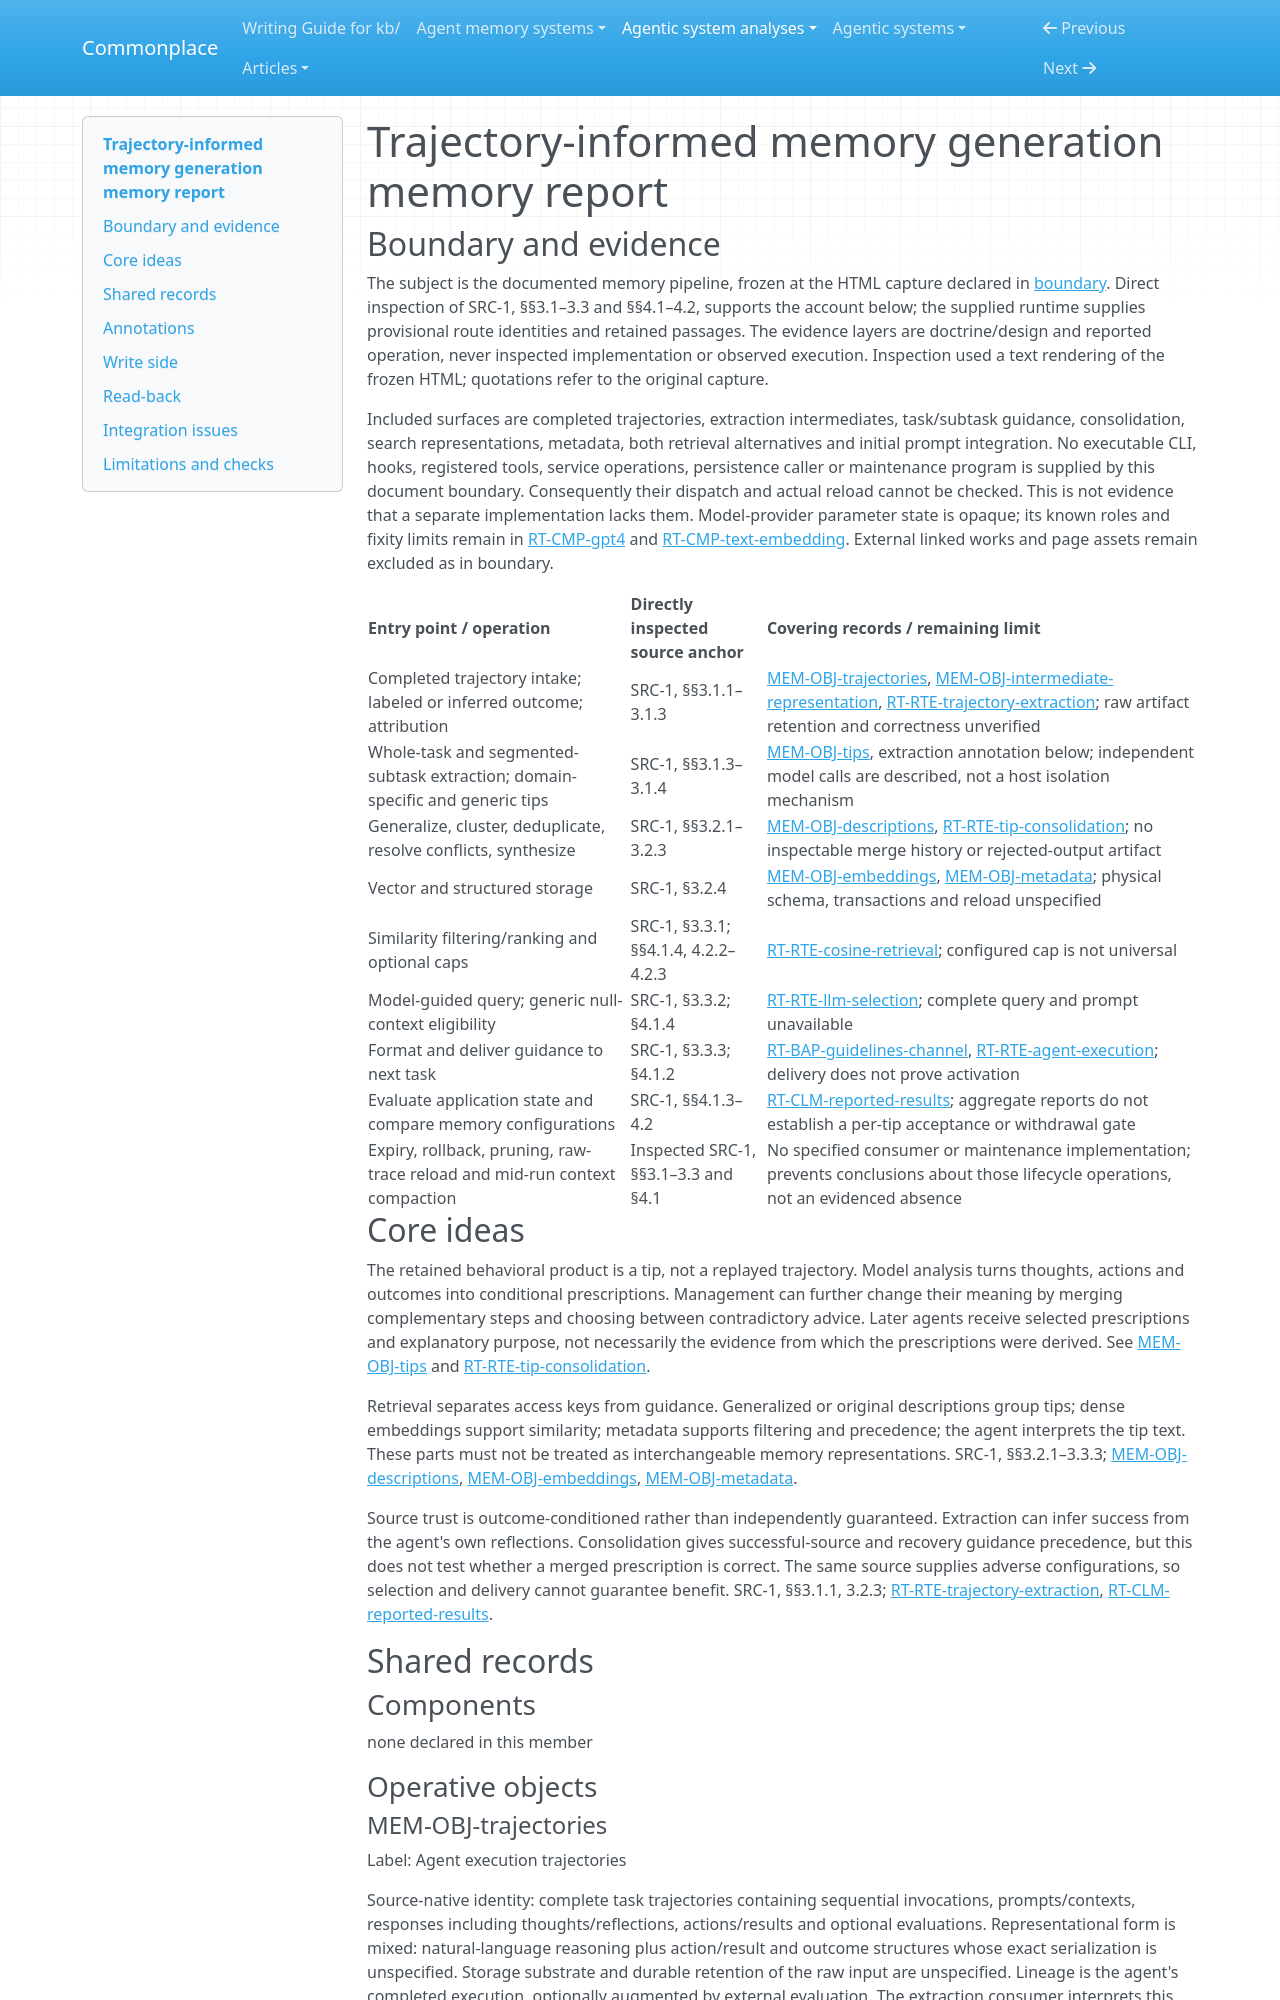

repository: zby/commonplace · page: agentic-system-analyses/retained/2603-10600v1/memory/index.html · generator: mkdocs

---
type: agentic-system-analyses/types/agentic-system-memory-report.md
description: "Memory analysis of trajectory-informed memory generation: trace-derived tips, consolidation, description-based retrieval and advisory prompt delivery."
run-id: AAS-2026-10-14-2603-10600v1-a956324c9a82-01
source-identity: https://arxiv.org/html/2603.10600v1
reviewed-boundary: "arxiv-2603.10600v1-html-captured-2026-10-14"
---

# Trajectory-informed memory generation memory report

## Boundary and evidence

The subject is the documented memory pipeline, frozen at the HTML capture declared in [boundary](boundary.md#source-register). Direct inspection of SRC-1, §§3.1–3.3 and §§4.1–4.2, supports the account below; the supplied runtime supplies provisional route identities and retained passages. The evidence layers are doctrine/design and reported operation, never inspected implementation or observed execution. Inspection used a text rendering of the frozen HTML; quotations refer to the original capture.

Included surfaces are completed trajectories, extraction intermediates, task/subtask guidance, consolidation, search representations, metadata, both retrieval alternatives and initial prompt integration. No executable CLI, hooks, registered tools, service operations, persistence caller or maintenance program is supplied by this document boundary. Consequently their dispatch and actual reload cannot be checked. This is not evidence that a separate implementation lacks them. Model-provider parameter state is opaque; its known roles and fixity limits remain in [RT-CMP-gpt4](runtime.md#rt-cmp-gpt4) and [RT-CMP-text-embedding](runtime.md#rt-cmp-text-embedding). External linked works and page assets remain excluded as in boundary.

| Entry point / operation | Directly inspected source anchor | Covering records / remaining limit |
|---|---|---|
| Completed trajectory intake; labeled or inferred outcome; attribution | SRC-1, §§3.1.1–3.1.3 | [MEM-OBJ-trajectories](#mem-obj-trajectories), [MEM-OBJ-intermediate-representation](#mem-obj-intermediate-representation), [RT-RTE-trajectory-extraction](runtime.md#rt-rte-trajectory-extraction); raw artifact retention and correctness unverified |
| Whole-task and segmented-subtask extraction; domain-specific and generic tips | SRC-1, §§3.1.3–3.1.4 | [MEM-OBJ-tips](#mem-obj-tips), extraction annotation below; independent model calls are described, not a host isolation mechanism |
| Generalize, cluster, deduplicate, resolve conflicts, synthesize | SRC-1, §§3.2.1–3.2.3 | [MEM-OBJ-descriptions](#mem-obj-descriptions), [RT-RTE-tip-consolidation](runtime.md#rt-rte-tip-consolidation); no inspectable merge history or rejected-output artifact |
| Vector and structured storage | SRC-1, §3.2.4 | [MEM-OBJ-embeddings](#mem-obj-embeddings), [MEM-OBJ-metadata](#mem-obj-metadata); physical schema, transactions and reload unspecified |
| Similarity filtering/ranking and optional caps | SRC-1, §3.3.1; §§4.1.4, 4.2.2–4.2.3 | [RT-RTE-cosine-retrieval](runtime.md#rt-rte-cosine-retrieval); configured cap is not universal |
| Model-guided query; generic null-context eligibility | SRC-1, §3.3.2; §4.1.4 | [RT-RTE-llm-selection](runtime.md#rt-rte-llm-selection); complete query and prompt unavailable |
| Format and deliver guidance to next task | SRC-1, §3.3.3; §4.1.2 | [RT-BAP-guidelines-channel](runtime.md#rt-bap-guidelines-channel), [RT-RTE-agent-execution](runtime.md#rt-rte-agent-execution); delivery does not prove activation |
| Evaluate application state and compare memory configurations | SRC-1, §§4.1.3–4.2 | [RT-CLM-reported-results](runtime.md#rt-clm-reported-results); aggregate reports do not establish a per-tip acceptance or withdrawal gate |
| Expiry, rollback, pruning, raw-trace reload and mid-run context compaction | Inspected SRC-1, §§3.1–3.3 and §4.1 | No specified consumer or maintenance implementation; prevents conclusions about those lifecycle operations, not an evidenced absence |

## Core ideas

The retained behavioral product is a tip, not a replayed trajectory. Model analysis turns thoughts, actions and outcomes into conditional prescriptions. Management can further change their meaning by merging complementary steps and choosing between contradictory advice. Later agents receive selected prescriptions and explanatory purpose, not necessarily the evidence from which the prescriptions were derived. See [MEM-OBJ-tips](#mem-obj-tips) and [RT-RTE-tip-consolidation](runtime.md#rt-rte-tip-consolidation).

Retrieval separates access keys from guidance. Generalized or original descriptions group tips; dense embeddings support similarity; metadata supports filtering and precedence; the agent interprets the tip text. These parts must not be treated as interchangeable memory representations. SRC-1, §§3.2.1–3.3.3; [MEM-OBJ-descriptions](#mem-obj-descriptions), [MEM-OBJ-embeddings](#mem-obj-embeddings), [MEM-OBJ-metadata](#mem-obj-metadata).

Source trust is outcome-conditioned rather than independently guaranteed. Extraction can infer success from the agent's own reflections. Consolidation gives successful-source and recovery guidance precedence, but this does not test whether a merged prescription is correct. The same source supplies adverse configurations, so selection and delivery cannot guarantee benefit. SRC-1, §§3.1.1, 3.2.3; [RT-RTE-trajectory-extraction](runtime.md#rt-rte-trajectory-extraction), [RT-CLM-reported-results](runtime.md#rt-clm-reported-results).

## Shared records

### Components

none declared in this member

### Operative objects
